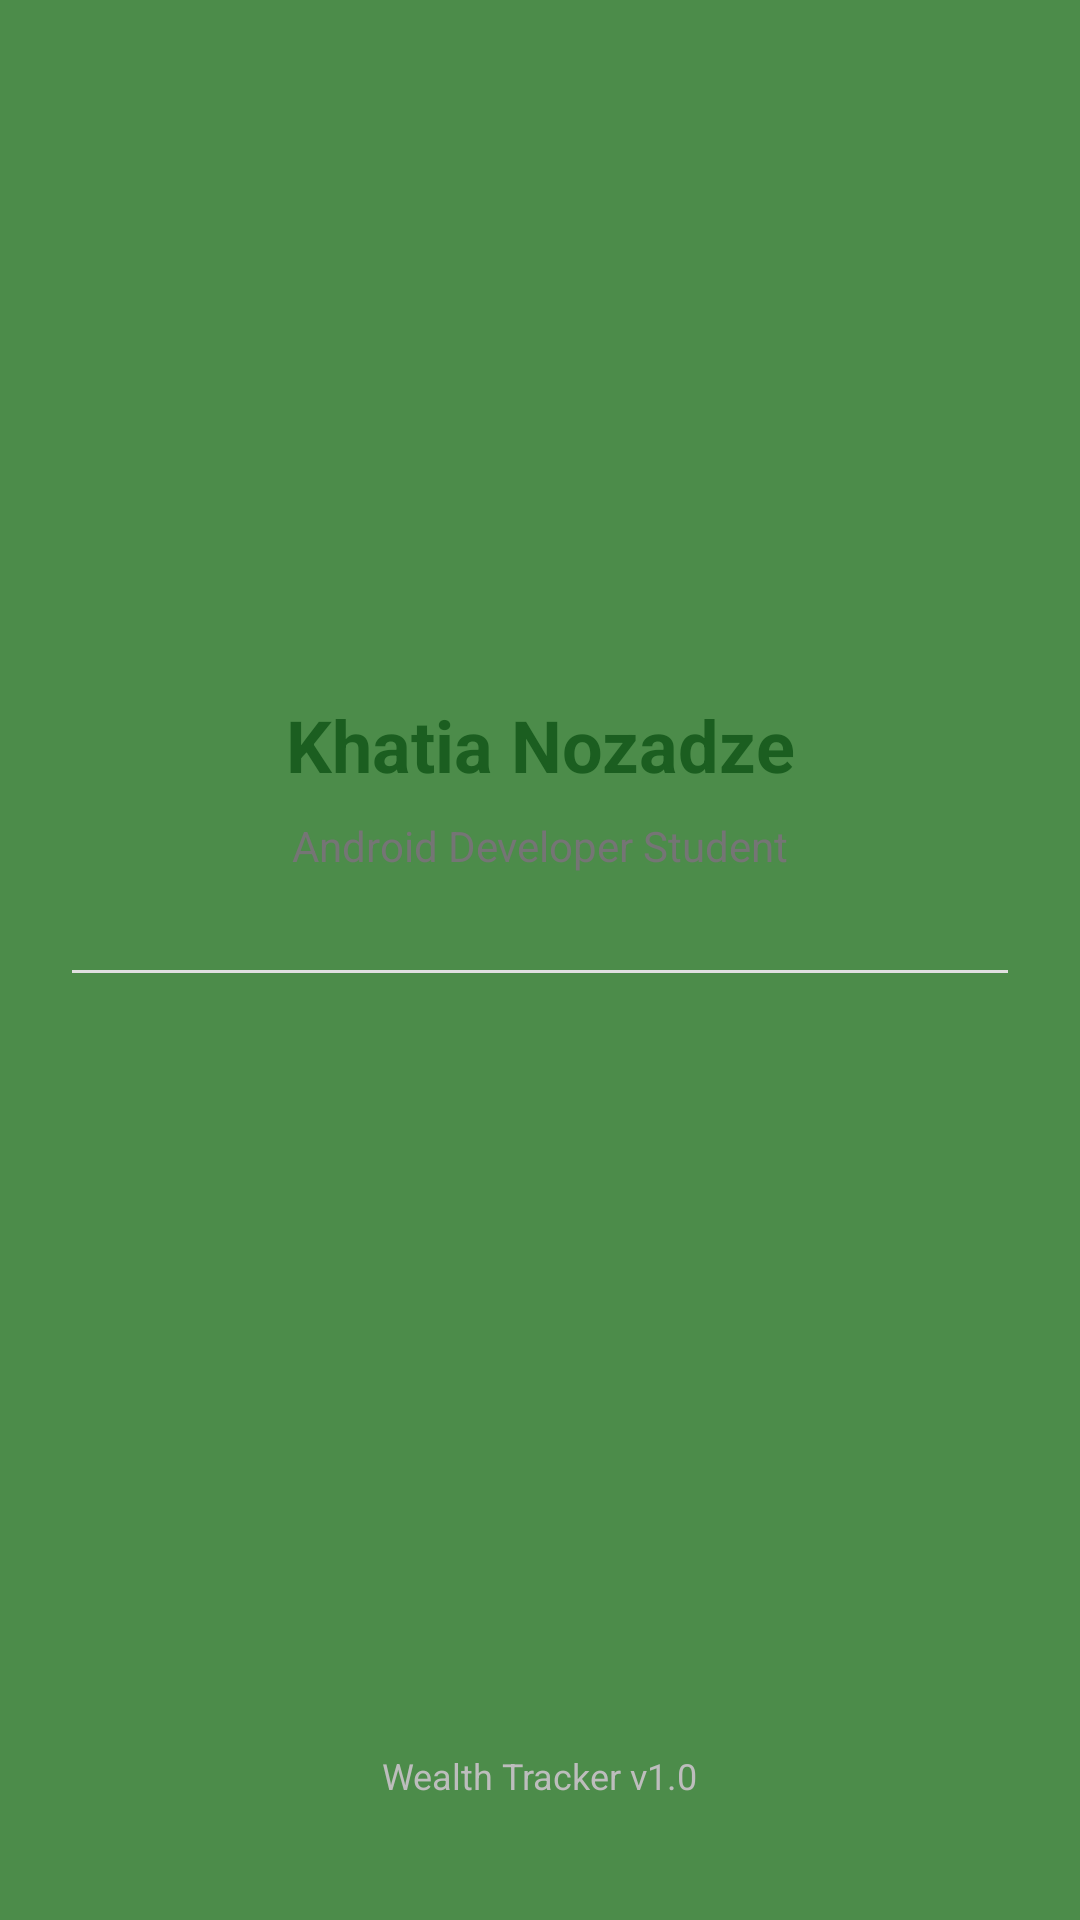

This screen was rendered from an Android layout file. Write that file and the resources it references.
<!-- AndroidManifest.xml: application theme Theme.Khatia2 -->
<!-- res/layout/fragment_profile.xml -->
<?xml version="1.0" encoding="utf-8"?>
<androidx.constraintlayout.widget.ConstraintLayout
    xmlns:android="http://schemas.android.com/apk/res/android"
    xmlns:app="http://schemas.android.com/apk/res-auto"
    android:layout_width="match_parent"
    android:layout_height="match_parent"
    android:background="@color/primary_light"
    android:padding="24dp">

    <ImageView
        android:id="@+id/kn_ze_iv_profile"
        android:layout_width="120dp"
        android:layout_height="120dp"
        android:src="@android:drawable/sym_def_app_icon"
        android:layout_marginTop="64dp"
        app:layout_constraintTop_toTopOf="parent"
        app:layout_constraintStart_toStartOf="parent"
        app:layout_constraintEnd_toEndOf="parent"/>

    <TextView
        android:id="@+id/kn_ze_tv_name"
        android:layout_width="wrap_content"
        android:layout_height="wrap_content"
        android:text="Khatia Nozadze"
        android:textSize="24sp"
        android:textStyle="bold"
        android:textColor="@color/primary_green"
        android:layout_marginTop="24dp"
        app:layout_constraintTop_toBottomOf="@id/kn_ze_iv_profile"
        app:layout_constraintStart_toStartOf="parent"
        app:layout_constraintEnd_toEndOf="parent"/>

    <TextView
        android:id="@+id/kn_ze_tv_bio"
        android:layout_width="0dp"
        android:layout_height="wrap_content"
        android:text="Android Developer Student"
        android:textAlignment="center"
        android:textColor="@color/text_secondary"
        android:layout_marginTop="8dp"
        app:layout_constraintTop_toBottomOf="@id/kn_ze_tv_name"
        app:layout_constraintStart_toStartOf="parent"
        app:layout_constraintEnd_toEndOf="parent"/>

    <View
        android:id="@+id/kn_ze_divider"
        android:layout_width="match_parent"
        android:layout_height="1dp"
        android:background="#E0E0E0"
        android:layout_marginTop="32dp"
        app:layout_constraintTop_toBottomOf="@id/kn_ze_tv_bio"/>

    <TextView
        android:layout_width="wrap_content"
        android:layout_height="wrap_content"
        android:text="Wealth Tracker v1.0"
        android:textSize="12sp"
        android:textColor="#BDBDBD"
        android:layout_marginBottom="16dp"
        app:layout_constraintBottom_toBottomOf="parent"
        app:layout_constraintStart_toStartOf="parent"
        app:layout_constraintEnd_toEndOf="parent"/>

</androidx.constraintlayout.widget.ConstraintLayout>
<!-- resources referenced by this layout -->
<resources>
  <color name="primary_green">#1B5E20</color>
  <color name="primary_light">#4C8C4A</color>
  <color name="text_secondary">#757575</color>
  <style name="Theme.Khatia2" parent="Base.Theme.Khatia2" />
  <style name="Base.Theme.Khatia2" parent="Theme.Material3.DayNight.NoActionBar">
          
          
      </style>
</resources>
